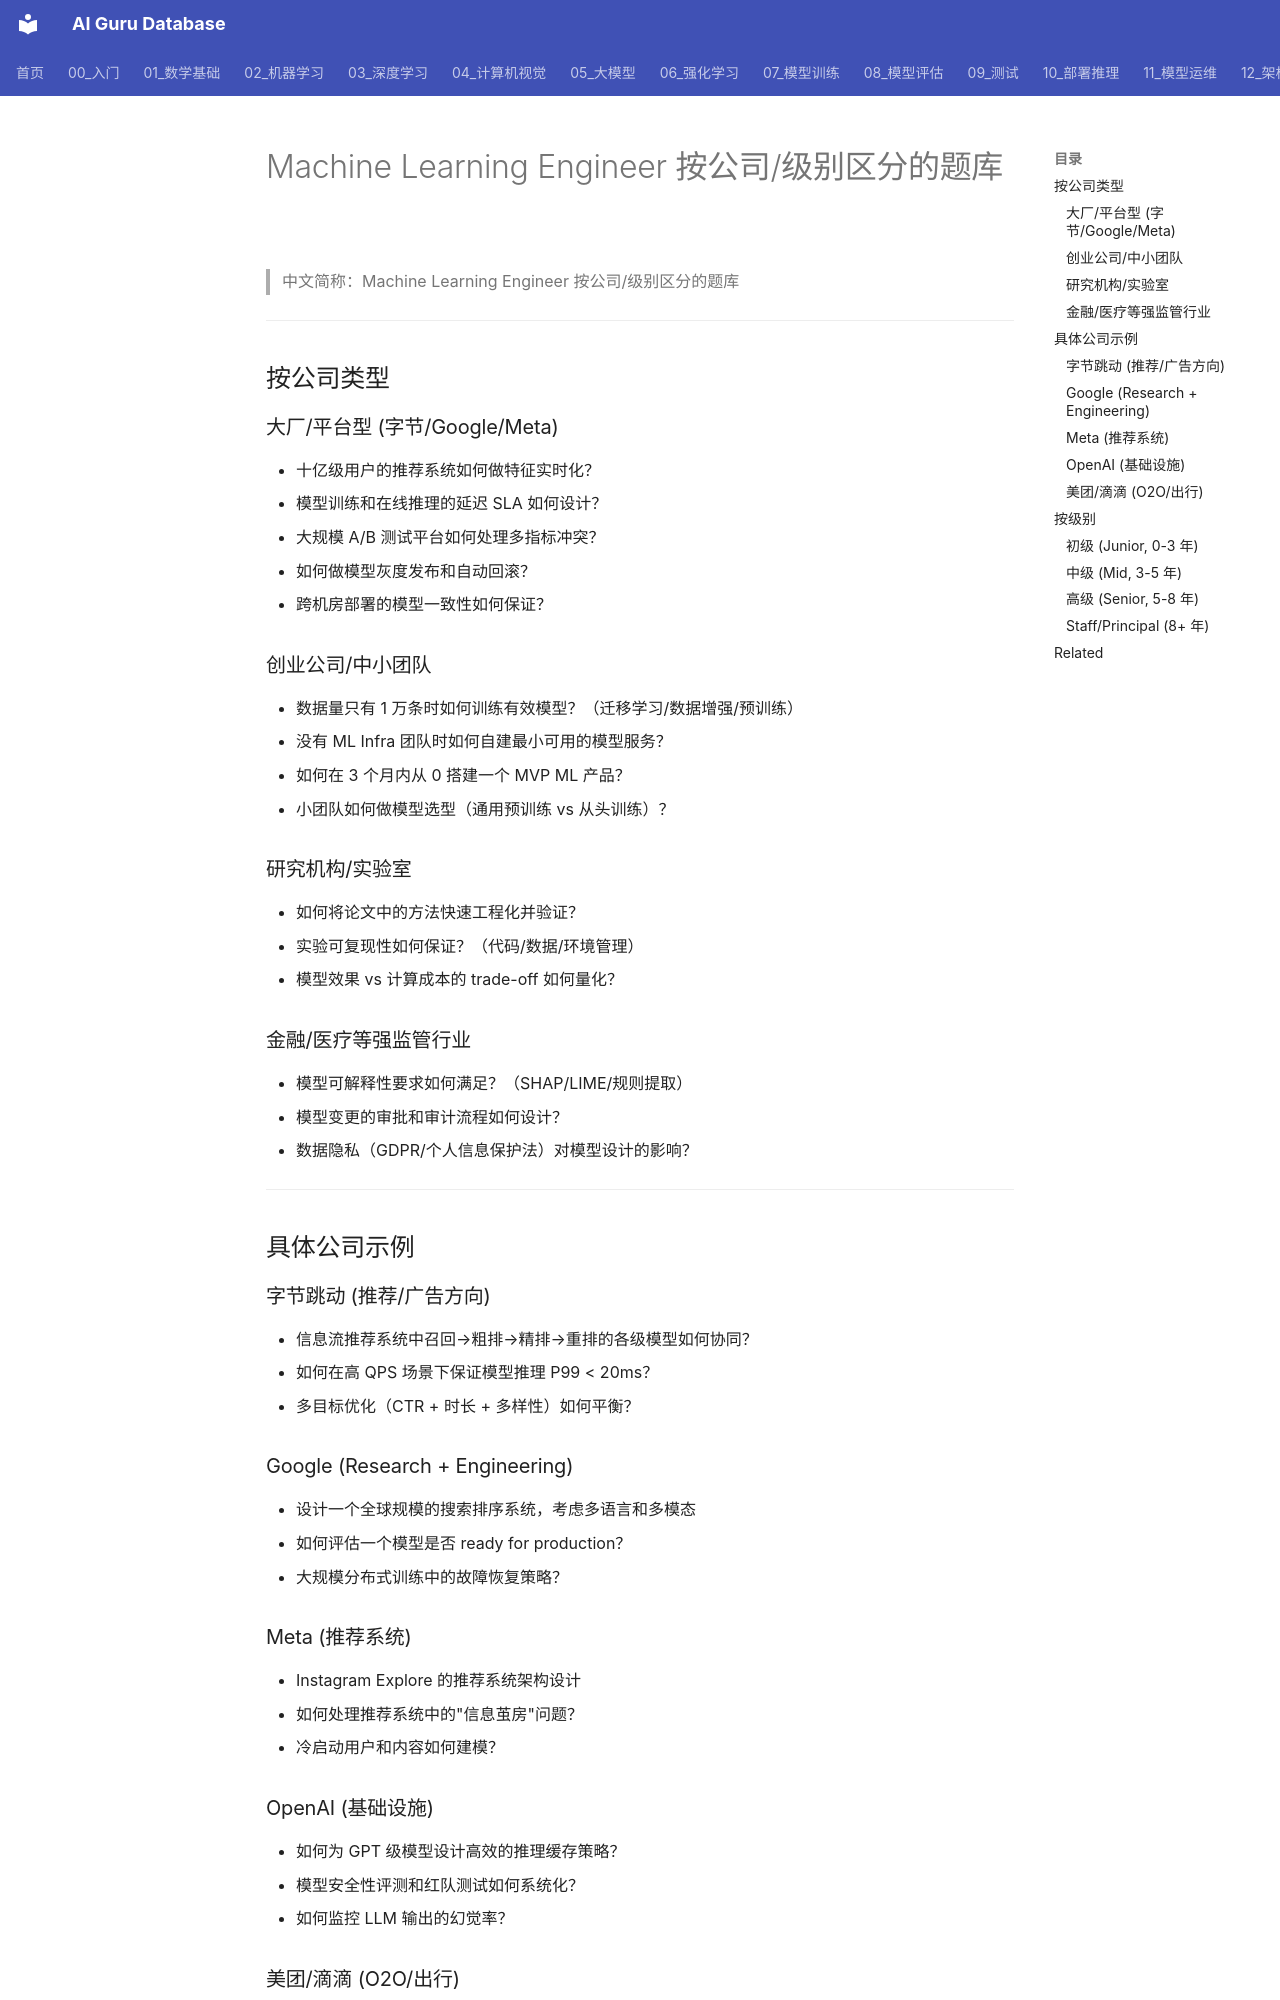

repository: ai-guru-global/ai-guru-database · page: 21_面试岗位/20_机器学习工程师/01_企业级题库/index.html · generator: mkdocs

---
title: Machine Learning Engineer 按公司/级别区分的题库
category: 21-interviews-machine-learning-engineer
tags: ["interviews", "career", "machine-learning", "company-specific", "level-specific"]
summary: "Machine Learning Engineer 面试题库，按公司类型（大厂/创业/研究）和级别（Junior/Mid/Senior/Staff）区分，含具体公司示例。"
created: 2026-05-31
updated: 2026-06-04
tier: supporting
sources: []
name_zh: "Machine Learning Engineer 按公司/级别区分的题库"
---

# Machine Learning Engineer 按公司/级别区分的题库

> 中文简称：Machine Learning Engineer 按公司/级别区分的题库

---

## 按公司类型

### 大厂/平台型 (字节/Google/Meta)

- 十亿级用户的推荐系统如何做特征实时化？
- 模型训练和在线推理的延迟 SLA 如何设计？
- 大规模 A/B 测试平台如何处理多指标冲突？
- 如何做模型灰度发布和自动回滚？
- 跨机房部署的模型一致性如何保证？

### 创业公司/中小团队

- 数据量只有 1 万条时如何训练有效模型？（迁移学习/数据增强/预训练）
- 没有 ML Infra 团队时如何自建最小可用的模型服务？
- 如何在 3 个月内从 0 搭建一个 MVP ML 产品？
- 小团队如何做模型选型（通用预训练 vs 从头训练）？

### 研究机构/实验室

- 如何将论文中的方法快速工程化并验证？
- 实验可复现性如何保证？（代码/数据/环境管理）
- 模型效果 vs 计算成本的 trade-off 如何量化？

### 金融/医疗等强监管行业

- 模型可解释性要求如何满足？（SHAP/LIME/规则提取）
- 模型变更的审批和审计流程如何设计？
- 数据隐私（GDPR/个人信息保护法）对模型设计的影响？

---

## 具体公司示例

### 字节跳动 (推荐/广告方向)
- 信息流推荐系统中召回→粗排→精排→重排的各级模型如何协同？
- 如何在高 QPS 场景下保证模型推理 P99 < 20ms？
- 多目标优化（CTR + 时长 + 多样性）如何平衡？

### Google (Research + Engineering)
- 设计一个全球规模的搜索排序系统，考虑多语言和多模态
- 如何评估一个模型是否 ready for production？
- 大规模分布式训练中的故障恢复策略？

### Meta (推荐系统)
- Instagram Explore 的推荐系统架构设计
- 如何处理推荐系统中的"信息茧房"问题？
- 冷启动用户和内容如何建模？
